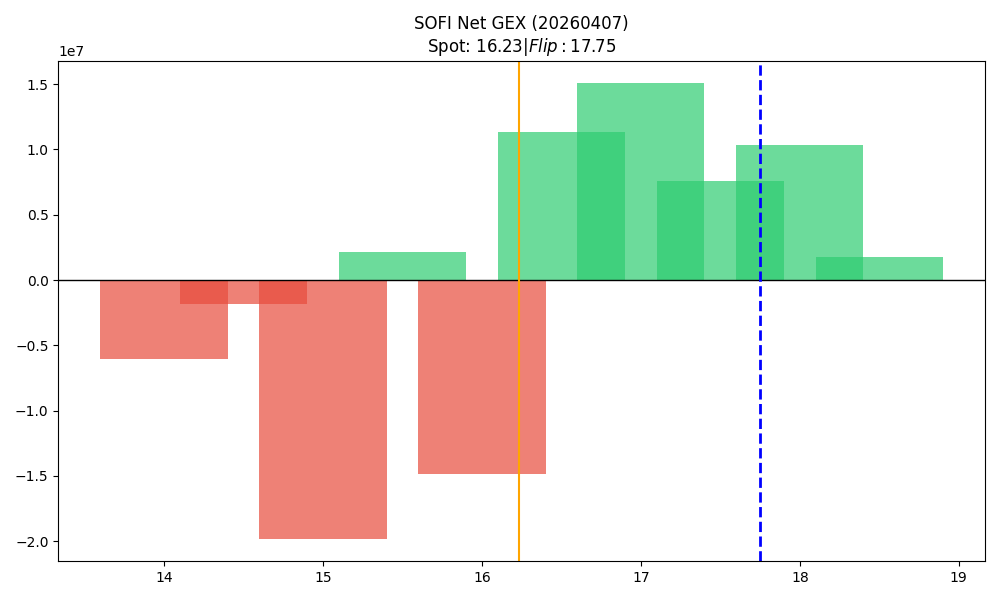

The file beside this chart, header and first rows:
strike, call_gex, put_gex, call_dex, put_dex, net_greek_delta, net_gex
14.0, 1144787, 7190412, 11862176, -12869623, -0.01017, -6045626
14.5, 72373, 1890475, 1122434, -2043088, -0.05308, -1818102
15.0, 3060782, 22856563, 16564292, -42189579, -0.1351, -19795780
15.5, 5760205, 3613400, 18986610, -4542037, 0.3368, 2146805
16.0, 13505088, 28353504, 34676573, -53954954, -0.1021, -14848416
16.5, 13528163, 2217647, 17281263, -3773981, 0.2903, 11310515
17.0, 29521371, 14452619, 45973608, -44143859, 0.009073, 15068752
17.5, 8190635, 639472, 8301955, -2534553, 0.1288, 7551163
18.0, 18885416, 8521187, 25789935, -46474110, -0.1032, 10364228
18.5, 1816452, 32388, 1575191, -239769, 0.07259, 1784063
